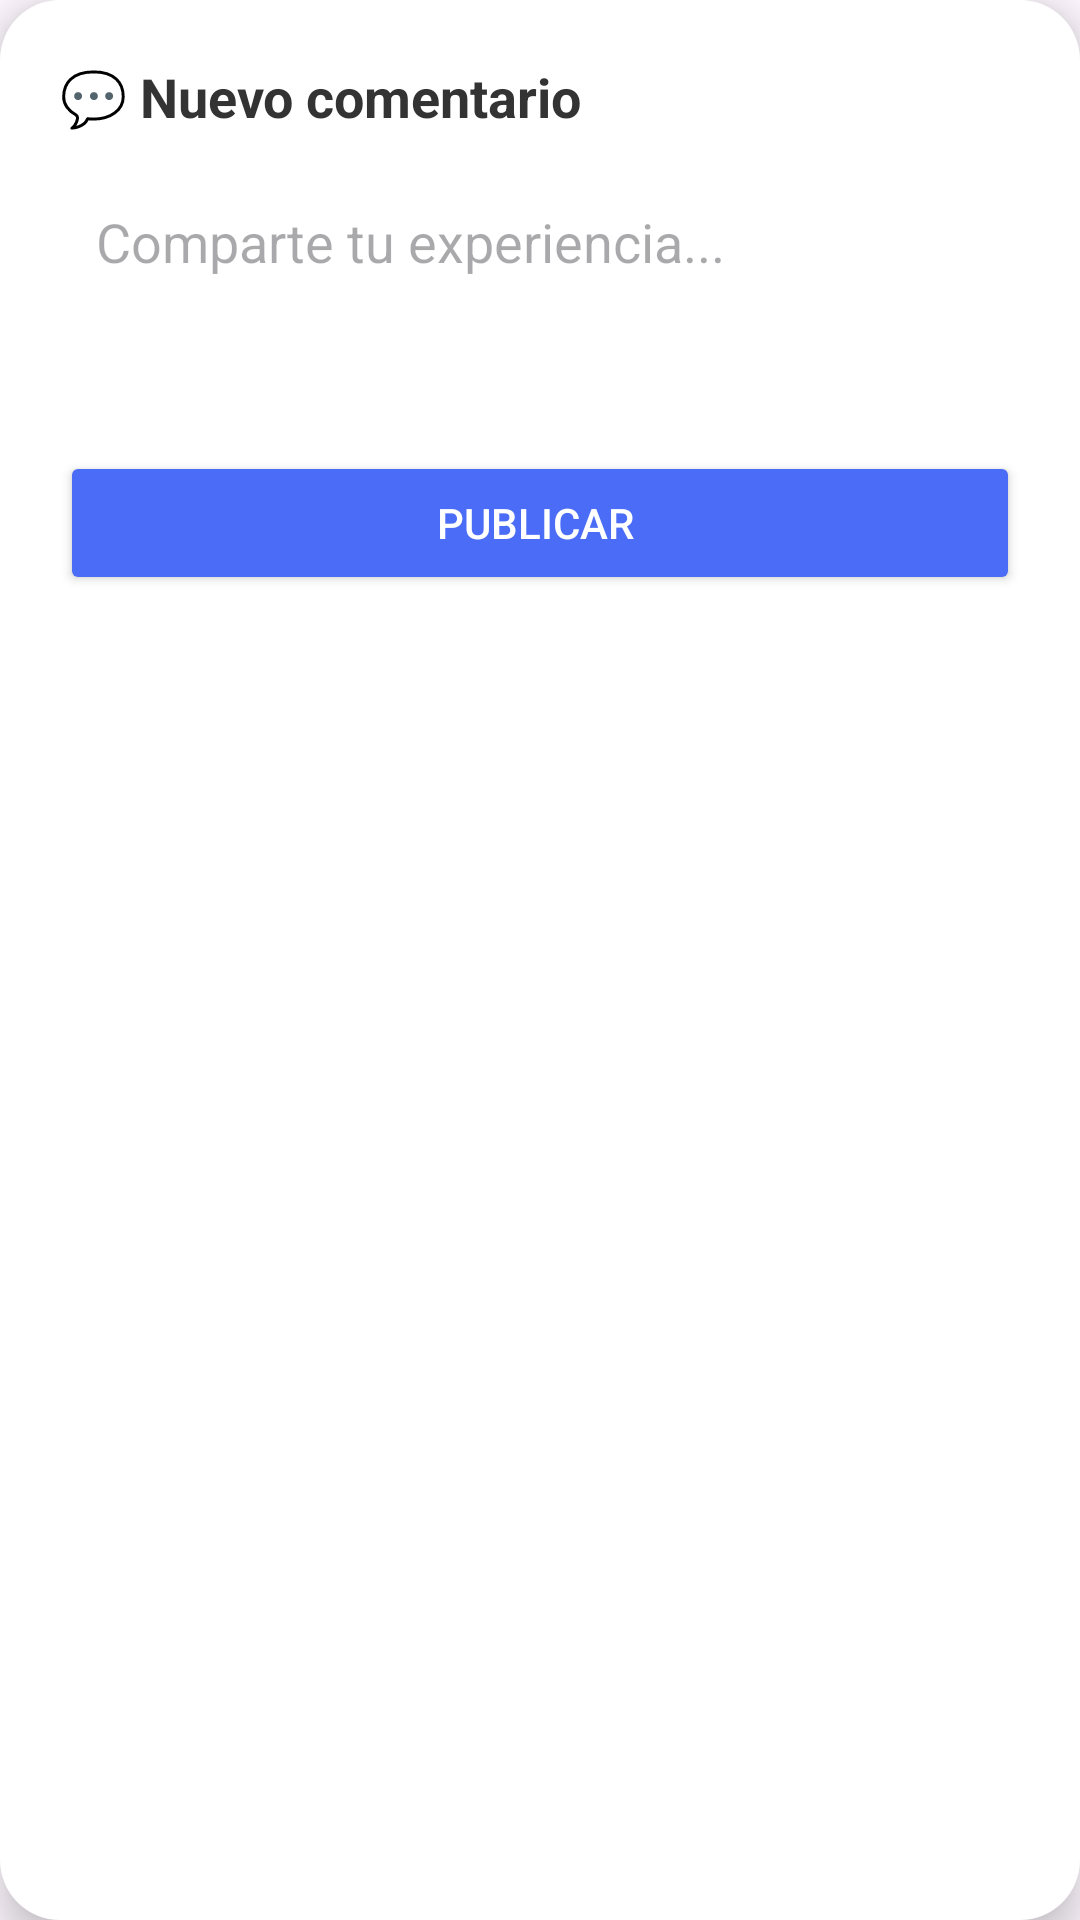

Reconstruct the res/layout file that produces this screen, plus the resources it refers to.
<!-- AndroidManifest.xml: application theme Theme.AVI -->
<!-- res/layout/dialog_comentario.xml -->
<?xml version="1.0" encoding="utf-8"?>
<LinearLayout xmlns:android="http://schemas.android.com/apk/res/android"
    android:orientation="vertical"
    android:padding="20dp"
    android:layout_width="match_parent"
    android:layout_height="wrap_content"
    android:background="@drawable/bg_dialog"
    android:elevation="8dp"
    android:layout_margin="20dp">

    <TextView
        android:layout_width="wrap_content"
        android:layout_height="wrap_content"
        android:text="💬 Nuevo comentario"
        android:textStyle="bold"
        android:textSize="18sp"
        android:textColor="#333"
        android:layout_marginBottom="12dp"/>

    
    <EditText
        android:id="@+id/etNuevoComentario"
        android:layout_width="match_parent"
        android:layout_height="wrap_content"
        android:hint="Comparte tu experiencia..."
        android:background="@drawable/bg_input"
        android:padding="12dp"
        android:minHeight="80dp"
        android:gravity="top"
        android:textColor="#000"/>

    
    <Button
        android:id="@+id/btnPublicar"
        android:layout_width="match_parent"
        android:layout_height="wrap_content"
        android:text="Publicar "
        android:layout_marginTop="14dp"
        android:backgroundTint="#4A6CF7"
        android:textColor="#FFFFFF"/>
</LinearLayout>
<!-- resources referenced by this layout -->
<resources>
  <!-- drawable bg_dialog (drawable) -->
  <shape xmlns:android="http://schemas.android.com/apk/res/android">
      <solid android:color="#FFFFFF"/>
      <corners android:radius="20dp"/>
      <padding
          android:left="8dp"
          android:top="8dp"
          android:right="8dp"
          android:bottom="8dp"/>
  </shape>
  <style name="Theme.AVI" parent="Base.Theme.AVI" />
  <style name="Base.Theme.AVI" parent="Theme.Material3.Light.NoActionBar">
      </style>
</resources>
